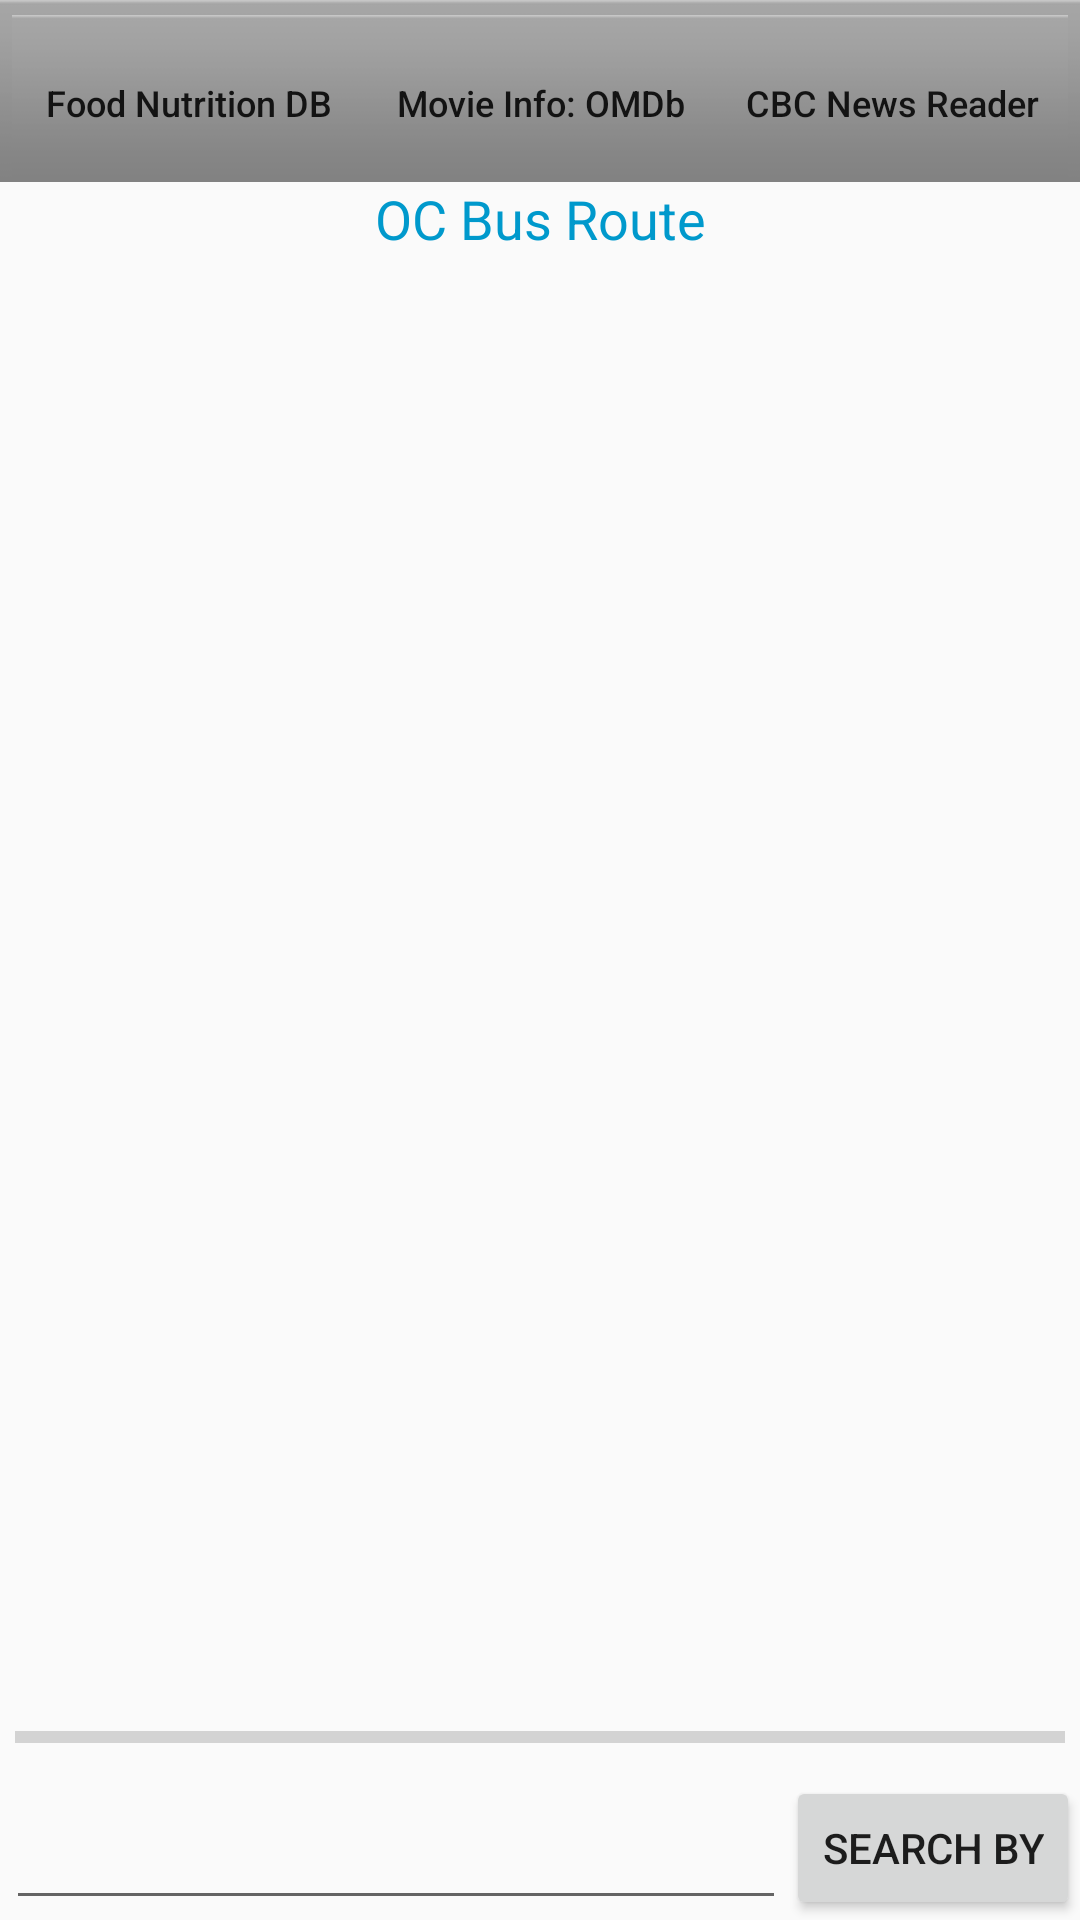

The Android layout XML behind this screen, and the referenced resources:
<!-- AndroidManifest.xml: application theme Theme.AppCompat.Light.NoActionBar -->
<!-- res/layout/activity_member4_main.xml -->
<?xml version="1.0" encoding="utf-8"?>
<RelativeLayout xmlns:android="http://schemas.android.com/apk/res/android"
    xmlns:app="http://schemas.android.com/apk/res-auto"
    xmlns:tools="http://schemas.android.com/tools"
    android:layout_width="match_parent"
    android:layout_height="match_parent"
    tools:context=".Member4MainActivity">

    <LinearLayout
        android:id="@+id/buttonBarM4"
        style="@android:style/ButtonBar"
        android:layout_width="match_parent"
        android:layout_height="wrap_content"
        android:layout_alignParentTop="true"
        android:layout_centerHorizontal="true"
        android:orientation="horizontal">

        <Button
            android:id="@+id/member4Btn1"
            style="@android:style/ButtonBar"
            android:layout_width="wrap_content"
            android:layout_height="wrap_content"
            android:layout_weight="1"
            android:text="@string/button1_name"
            android:textAllCaps="false"
            android:textSize="12sp" />

        <Button
            android:id="@+id/member4Btn2"
            style="@android:style/ButtonBar"
            android:layout_width="wrap_content"
            android:layout_height="wrap_content"
            android:layout_weight="1"
            android:text="@string/button2_name"
            android:textAllCaps="false"
            android:textSize="12sp" />

        <Button
            android:id="@+id/member4Btn3"
            style="@android:style/ButtonBar"
            android:layout_width="wrap_content"
            android:layout_height="wrap_content"
            android:layout_weight="1"
            android:text="@string/button3_name"
            android:textAllCaps="false"
            android:textSize="12sp" />
    </LinearLayout>

    <TextView
        android:id="@+id/textViewM4"
        android:layout_width="match_parent"
        android:layout_height="wrap_content"
        android:layout_below="@id/buttonBarM4"
        android:text="@string/button4_name"
        android:textAlignment="center"
        android:textAllCaps="false"
        android:textColor="@android:color/holo_blue_dark"
        android:textSize="18sp" />

    <ListView
        android:id="@+id/ListViewM4"
        android:layout_width="wrap_content"
        android:layout_height="wrap_content"
        android:layout_below="@+id/textViewM4"
        android:layout_above="@+id/ProgressBarM4"
        android:layout_alignParentStart="true"
        android:layout_alignParentEnd="true"
        tools:layout_editor_absoluteX="8dp"
        tools:layout_editor_absoluteY="6dp" />

    <ProgressBar
        android:id="@+id/ProgressBarM4"
        style="?android:attr/progressBarStyleHorizontal"
        android:layout_width="match_parent"
        android:layout_height="wrap_content"
        android:layout_above="@+id/SearchButtonM4"
        android:layout_margin="5dp"
        android:visibility="visible" />

    <EditText
        android:id="@+id/SearchStationM4"
        android:layout_width="271dp"
        android:layout_height="wrap_content"
        android:layout_alignParentStart="true"
        android:layout_alignParentBottom="true"
        android:layout_marginStart="2dp"
        android:layout_marginRight="-2dp"
        android:layout_marginBottom="0dp"
        android:layout_toLeftOf="@+id/SearchButtonM4"
        android:ems="10"
        android:inputType="textPersonName"
        tools:layout_editor_absoluteX="8dp"
        tools:layout_editor_absoluteY="460dp" />

    <Button
        android:id="@+id/SearchButtonM4"
        android:layout_width="wrap_content"
        android:layout_height="wrap_content"
        android:layout_alignParentEnd="true"
        android:layout_alignParentBottom="true"
        android:text="@string/m4_searchbtn"
        tools:layout_editor_absoluteX="288dp"
        tools:layout_editor_absoluteY="460dp" />

</RelativeLayout>
<!-- resources referenced by this layout -->
<resources>
  <string name="button1_name">Food Nutrition DB</string>
  <string name="button2_name">Movie Info: OMDb </string>
  <string name="button3_name">CBC News Reader</string>
  <string name="button4_name">OC Bus Route</string>
  <string name="m4_searchbtn">Search by</string>
</resources>
